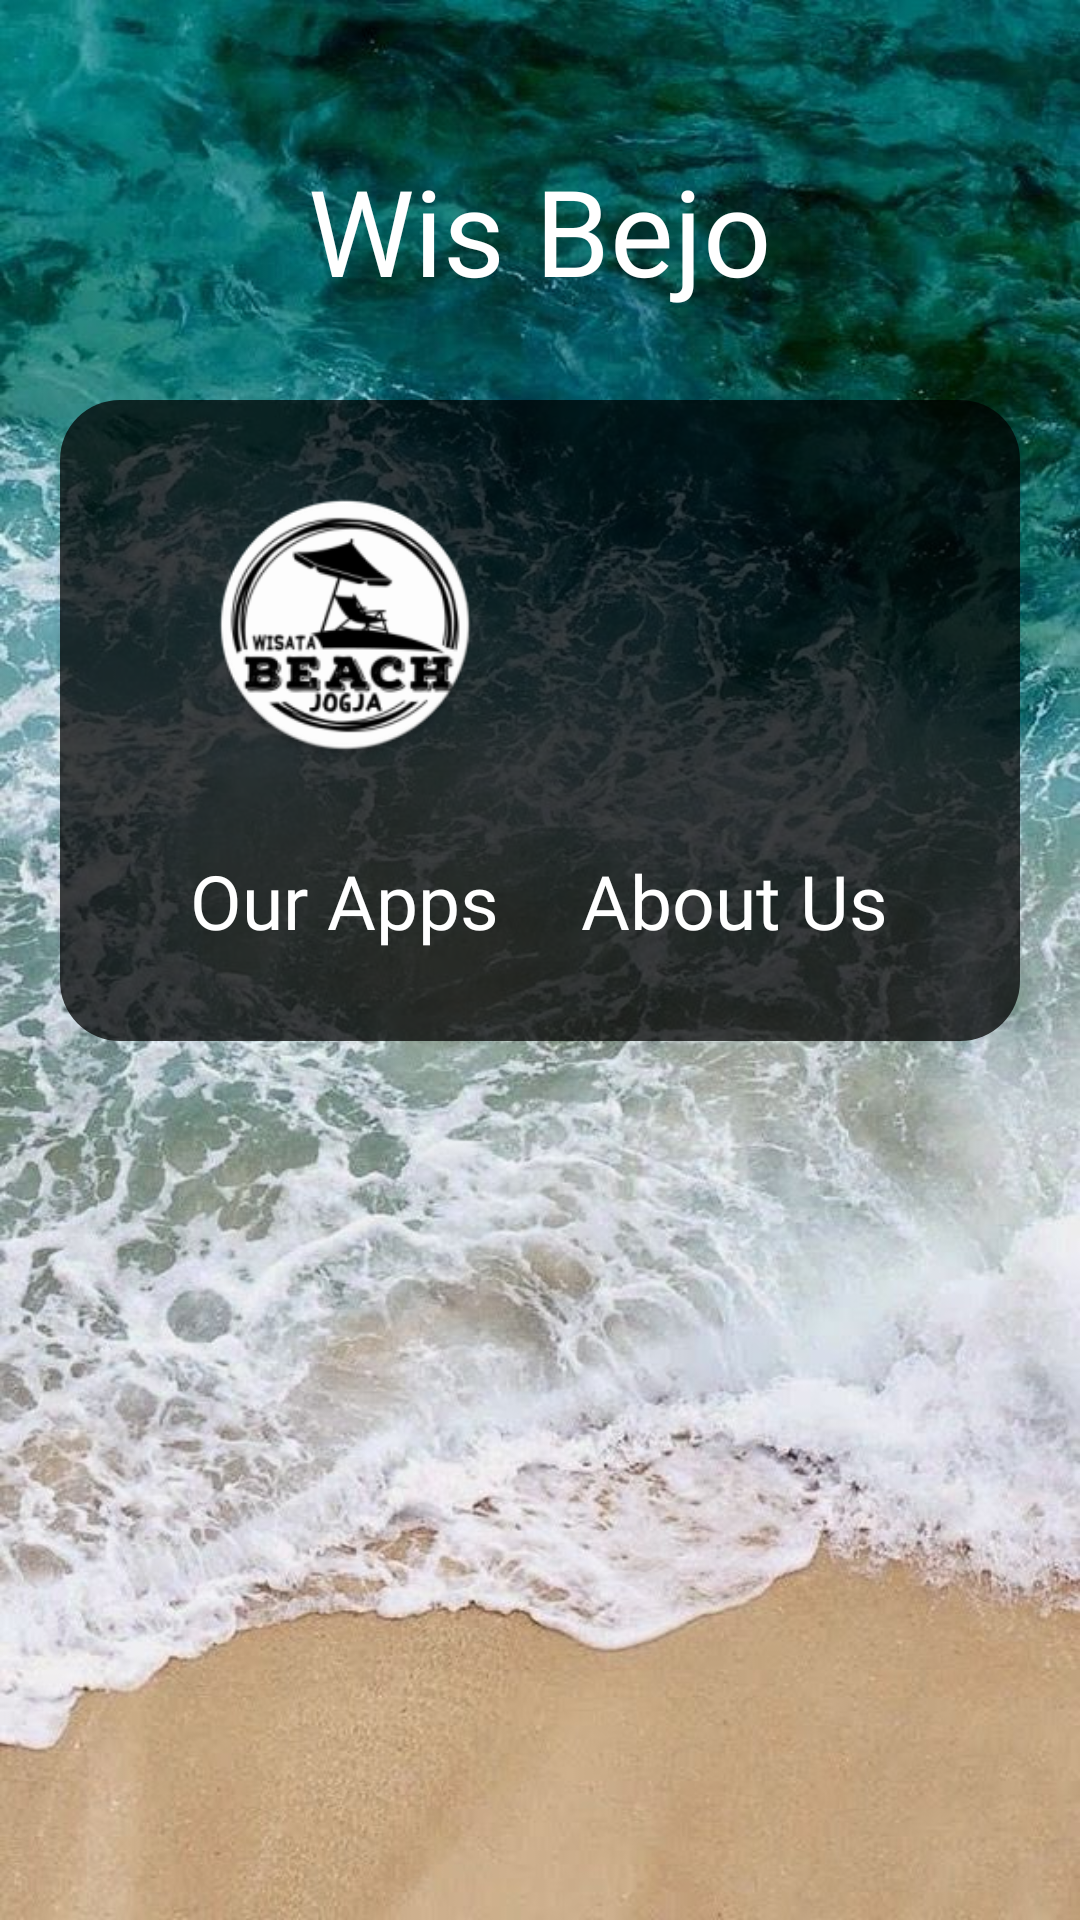

Reconstruct the res/layout file that produces this screen, plus the resources it refers to.
<!-- AndroidManifest.xml: application theme AppTheme.NoActionBar -->
<!-- res/layout/fragment_info.xml -->
<?xml version="1.0" encoding="utf-8"?>
<FrameLayout xmlns:android="http://schemas.android.com/apk/res/android"
    xmlns:tools="http://schemas.android.com/tools"
    android:layout_width="match_parent"
    android:layout_height="match_parent"
    android:background="@drawable/bg_beach"
    tools:context=".fragment.InfoFragment">

    
    <LinearLayout
        android:layout_width="match_parent"
        android:layout_height="match_parent"
        android:gravity="center_horizontal"
        android:orientation="vertical"
        android:padding="20dp">

        <TextView
            android:layout_marginTop="30dp"
            android:layout_width="wrap_content"
            android:layout_height="wrap_content"
            android:fontFamily="@font/country_side"
            android:text="@string/app_name"
            android:textColor="@color/white"
            android:textSize="40sp" />

        <LinearLayout
            android:layout_marginTop="30dp"
            android:layout_width="match_parent"
            android:layout_height="wrap_content"
            android:background="@drawable/bg_trans"
            android:orientation="horizontal"
            android:padding="30dp">

            <LinearLayout
                android:id="@+id/container_apps"
                android:orientation="vertical"
                android:gravity="center_horizontal"
                android:layout_width="0dp"
                android:layout_height="wrap_content"
                android:layout_weight="1">
            <ImageView
                android:layout_width="90dp"
                android:layout_height="90dp"
                android:src="@mipmap/ic_launcher_round"/>

                <TextView
                    android:textSize="25sp"
                    android:textColor="@color/white"
                    android:layout_marginTop="30dp"
                    android:fontFamily="@font/country_side"
                    android:layout_width="wrap_content"
                    android:layout_height="wrap_content"
                    android:text="Our Apps"/>

            </LinearLayout>

            <LinearLayout
                android:id="@+id/container_us"
                android:orientation="vertical"
                android:gravity="center_horizontal"
                android:layout_width="0dp"
                android:layout_height="wrap_content"
                android:layout_weight="1">
                <ImageView
                    android:layout_width="90dp"
                    android:layout_height="90dp"
                    android:src="@drawable/ic_people_24dp"/>
                <TextView
                    android:textSize="25sp"
                    android:textColor="@color/white"
                    android:layout_marginTop="30dp"
                    android:fontFamily="@font/country_side"
                    android:layout_width="wrap_content"
                    android:layout_height="wrap_content"
                    android:text="About Us"/>
            </LinearLayout>
        </LinearLayout>
    </LinearLayout>

</FrameLayout>
<!-- resources referenced by this layout -->
<resources>
  <color name="white">#fff</color>
  <!-- drawable bg_beach: jpg bitmap (drawable, 136390 bytes) -->
  <!-- drawable bg_trans (drawable) -->
  <?xml version="1.0" encoding="utf-8"?>
  <shape xmlns:android="http://schemas.android.com/apk/res/android">
      <solid android:color="#bd000000"></solid>
      <corners android:radius="20dp"></corners>
  </shape>
  <!-- mipmap ic_launcher_round: png bitmap (mipmap-hdpi, 6001 bytes) -->
  <string name="app_name">Wis Bejo</string>
  <style name="AppTheme.NoActionBar">
          <item name="windowActionBar">false</item>
          <item name="windowNoTitle">true</item>
  
      </style>
</resources>
